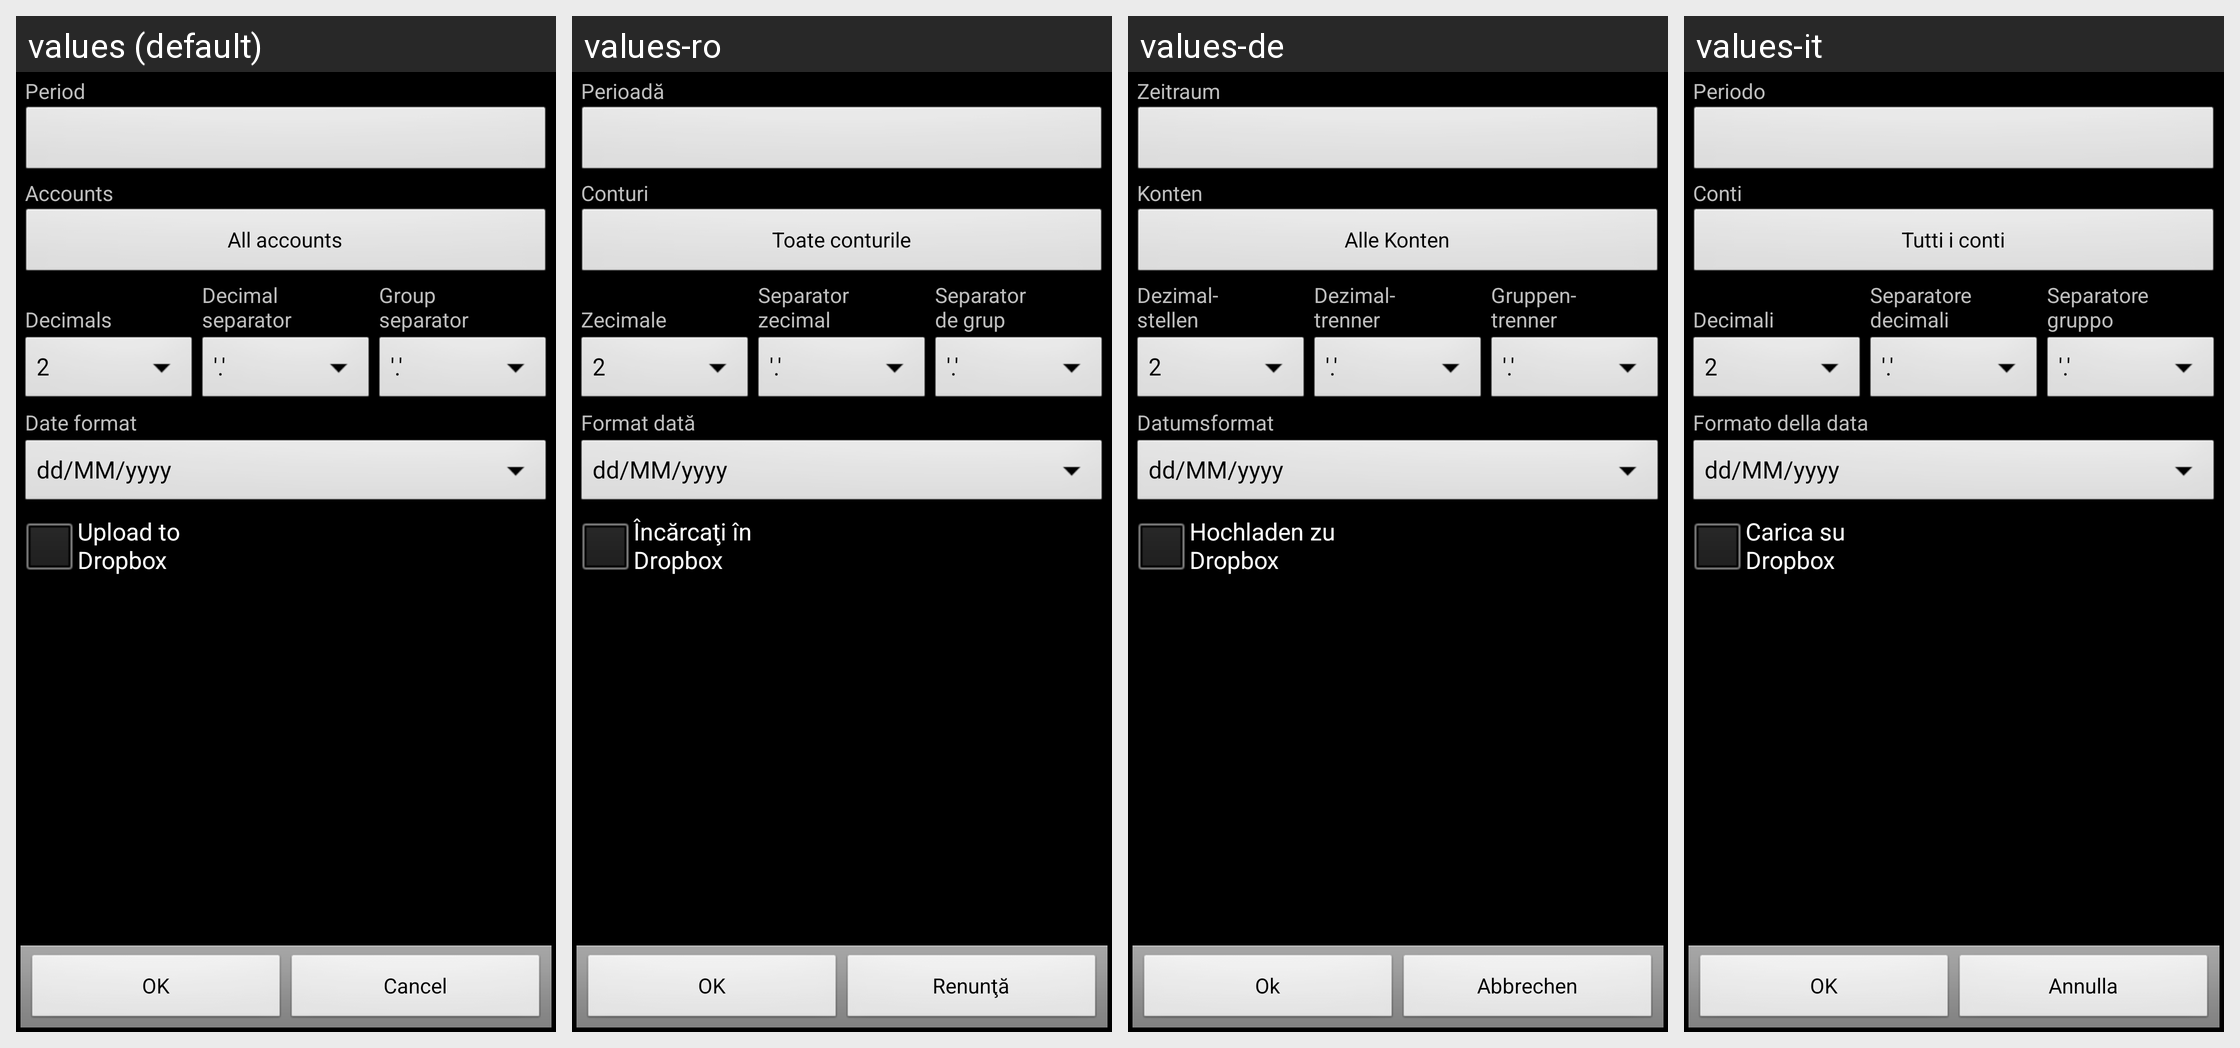

This grid shows one Android layout under several languages. Give, for every string resource on the screen, its name, the default text and each shown locale's text.
Android screen res/layout/qif_export.xml rendered under 4 locales, left to right: values (default), values-ro, values-de, values-it. Device: Nexus 5 (rendered at 1080×1920; each locale shown at half size, 540×960, under a caption strip naming it); theme AppTheme.
Other locales in the repository, not shown: values-ca, values-cs-rCZ, values-da, values-es, values-fr, values-hu, values-ko, values-no-rNB, values-pl, values-pt-rBR, values-pt-rPT, values-ru, values-sk, values-uk-rUA, values-zh-rCN, values-zh-rTW.
Strings drawn on this screen, with the default value and each locale's value (text and hints the layout hard-codes, and strings that could not be matched under every locale, appear in the picture but are not listed):

period
  values: Period
  values-ro: Perioadă
  values-de: Zeitraum
  values-it: Periodo

accounts
  values: Accounts
  values-ro: Conturi
  values-de: Konten
  values-it: Conti

all_accounts
  values: All accounts
  values-ro: Toate conturile
  values-de: Alle Konten
  values-it: Tutti i conti

decimals
  values: 
      Decimals
  values-ro: 
      Zecimale
  values-de: Dezimal-
      stellen
  values-it: 
      Decimali

decimal_separator
  values: Decimal
      separator
  values-ro: Separator
      zecimal
  values-de: Dezimal-
      trenner
  values-it: Separatore
      decimali

group_separator
  values: Group
      separator
  values-ro: Separator
      de grup
  values-de: Gruppen-
      trenner
  values-it: Separatore
      gruppo

date_format
  values: Date format
  values-ro: Format dată
  values-de: Datumsformat
  values-it: Formato della data

upload_to_dropbox
  values: Upload to
      Dropbox
  values-ro: Încărcaţi în
      Dropbox
  values-de: Hochladen zu
      Dropbox
  values-it: Carica su
      Dropbox

ok
  values: OK
  values-ro: OK
  values-de: Ok
  values-it: OK

cancel
  values: Cancel
  values-ro: Renunţă
  values-de: Abbrechen
  values-it: Annulla
